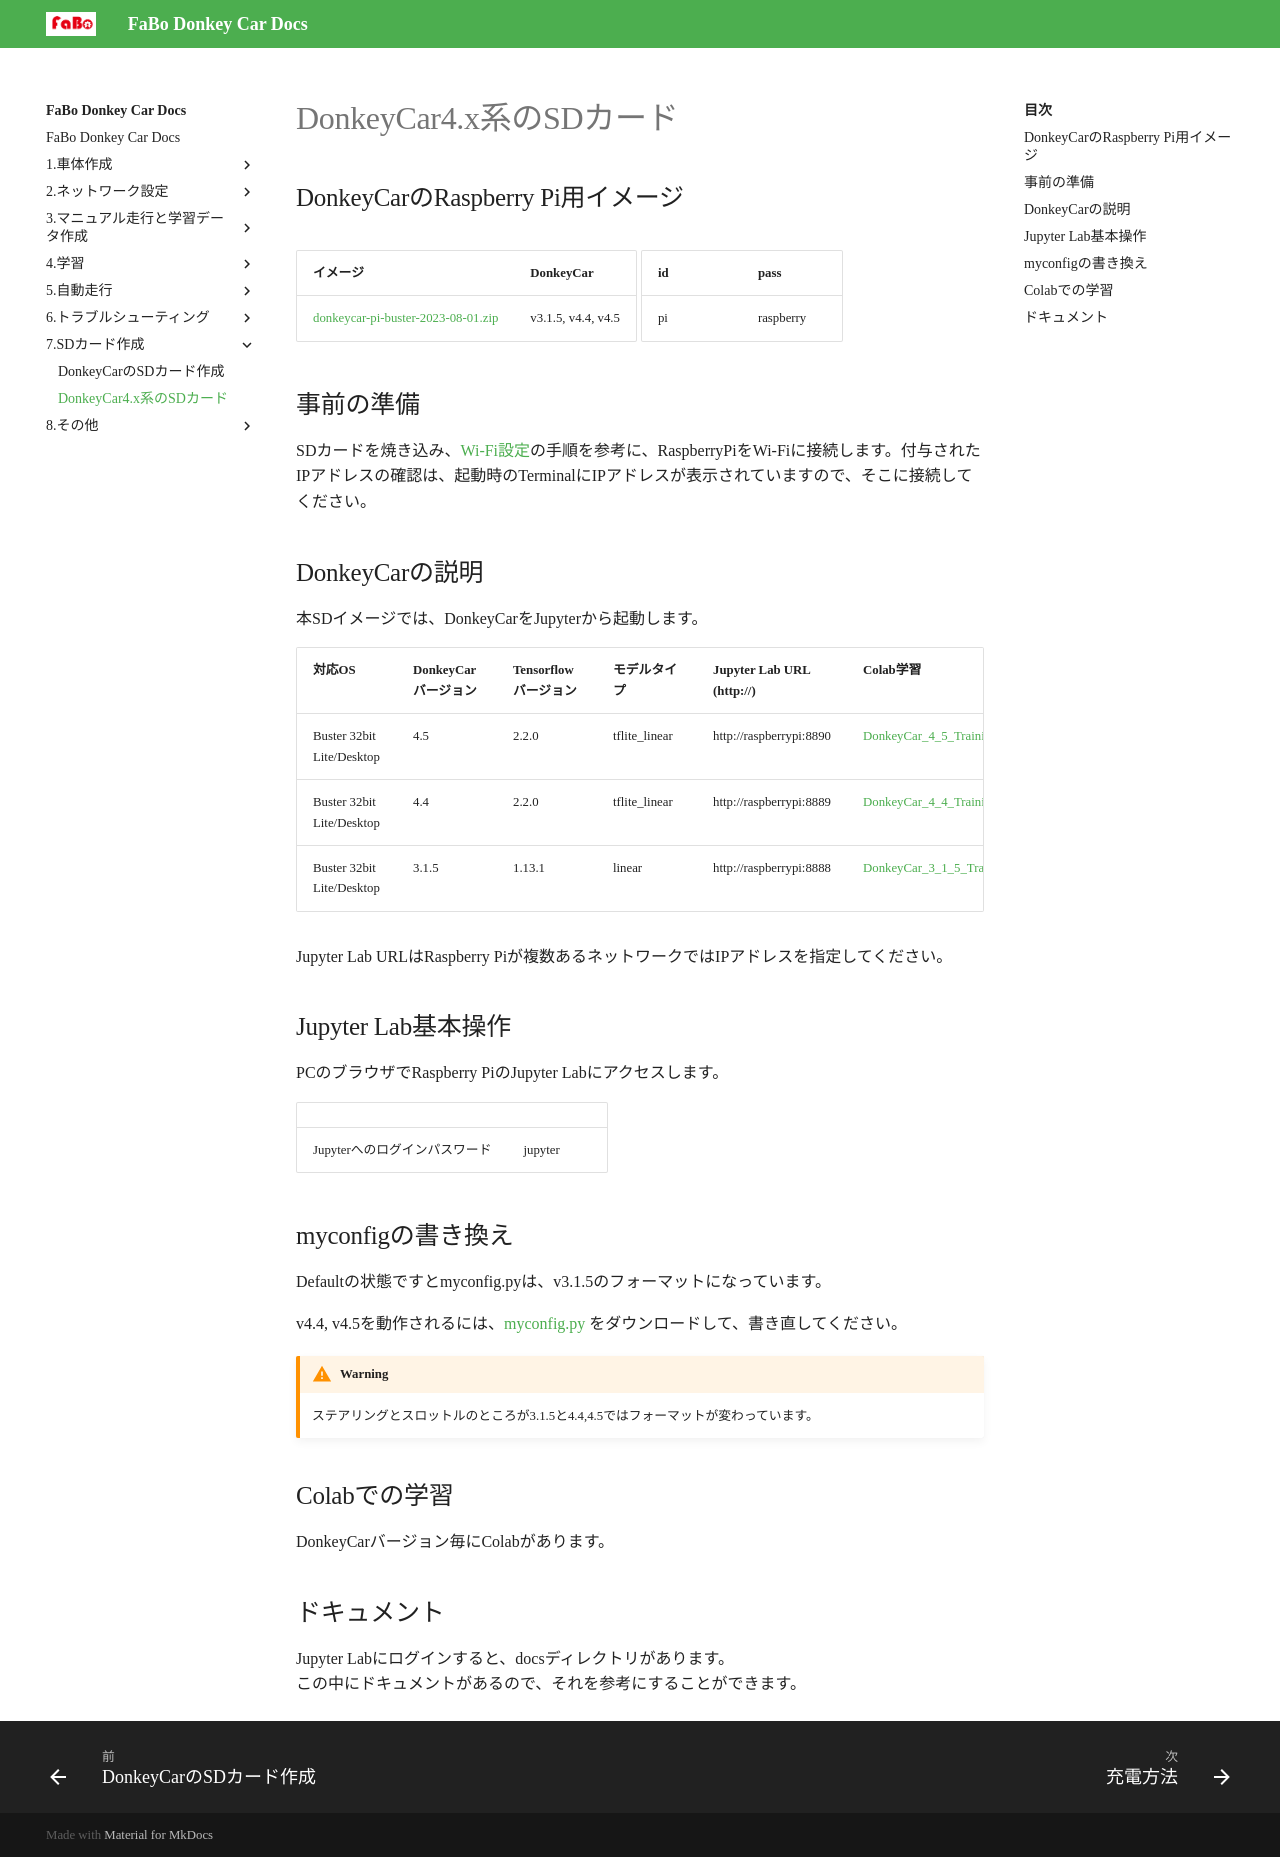

repository: FaBoPlatform/DonkeyDocs · page: 7.SDカード作成/02.donkey4/index.html · generator: jekyll

# DonkeyCar4.x系のSDカード

## DonkeyCarのRaspberry Pi用イメージ

|イメージ|DonkeyCar|
|:--|:--|
|<a href="https://drive.google.com/file/d/1TigB98_Tj1z8TdScBYVctsRbJf-UYXYx/view?usp=drive_link"  target="_blank">donkeycar-pi-buster-2023-08-01.zip</a>|v3.1.5, v4.4, v4.5|


|id|pass|
|:--|:--|
|pi|raspberry|

## 事前の準備

SDカードを焼き込み、[Wi-Fi設定](https://faboplatform.github.io/DonkeyDocs/2.%E3%83%8D%E3%83%83%E3%83%88%E3%83%AF%E3%83%BC%E3%82%AF%E8%A8%AD%E5%AE%9A/00.wifi/)の手順を参考に、RaspberryPiをWi-Fiに接続します。付与されたIPアドレスの確認は、起動時のTerminalにIPアドレスが表示されていますので、そこに接続してください。


## DonkeyCarの説明

本SDイメージでは、DonkeyCarをJupyterから起動します。

|対応OS|DonkeyCarバージョン|Tensorflowバージョン|モデルタイプ|Jupyter Lab URL (**http://**)|Colab学習|
|:-|:-|:-|:-|:-|:-|
|Buster 32bit Lite/Desktop|4.5|2.2.0|tflite_linear|http://raspberrypi:8890|[DonkeyCar_4_5_Training_Tensorflow_2_2_0_20230719_JP.ipynb](https://colab.research.google.com/drive/1iT6z6xD9JQelJRSBnj0-KCi32AlrOy2U?usp=sharing)|
|Buster 32bit Lite/Desktop|4.4|2.2.0|tflite_linear|http://raspberrypi:8889|[DonkeyCar_4_4_Training_Tensorflow_2_2_0_20230719_JP.ipynb](https://colab.research.google.com/drive/1W61AUPIAtUnPxFqahkoolXI5tk0ZR023?usp=sharing)|
|Buster 32bit Lite/Desktop|3.1.5|1.13.1|linear|http://raspberrypi:8888|[DonkeyCar_3_1_5_Training_Tensorflow_1_13_1_20230721_JP.ipynb](https://colab.research.google.com/drive/1cR4C_Dn6RqYFquoKpW4o-qmHs72Mz9Mk?usp=sharing)|

Jupyter Lab URLはRaspberry Piが複数あるネットワークではIPアドレスを指定してください。 

## Jupyter Lab基本操作
PCのブラウザでRaspberry PiのJupyter Labにアクセスします。  

|||
|:--|:--|
|Jupyterへのログインパスワード | jupyter|


## myconfigの書き換え

Defaultの状態ですとmyconfig.pyは、v3.1.5のフォーマットになっています。

v4.4, v4.5を動作されるには、{{ download_link('https://faboplatform.github.io/DonkeyDocs/7.SDカード作成/myconfig.py', 'myconfig.py') }}をダウンロードして、書き直してください。

!!! Warning
	ステアリングとスロットルのところが3.1.5と4.4,4.5ではフォーマットが変わっています。


## Colabでの学習

DonkeyCarバージョン毎にColabがあります。  

## ドキュメント

Jupyter Labにログインすると、docsディレクトリがあります。  
この中にドキュメントがあるので、それを参考にすることができます。  
